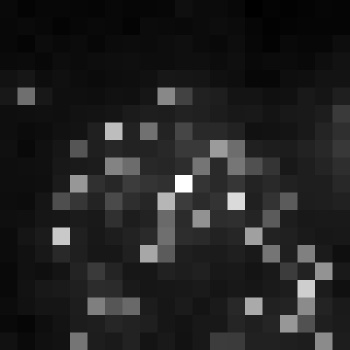

Values plotted in this chart, from the file beside it:
, xmin, ymin, lat, lon, area, perimeter, max_nanowatts, min_nanowatts, moonlight_illumination, clear_sky_confidence, mean_nanowatts
0, 1083, 2714, -5.916, -5.916, 1.0, 0.0, 9.191, 0.3008, 11.8, 0.0, 1.465
